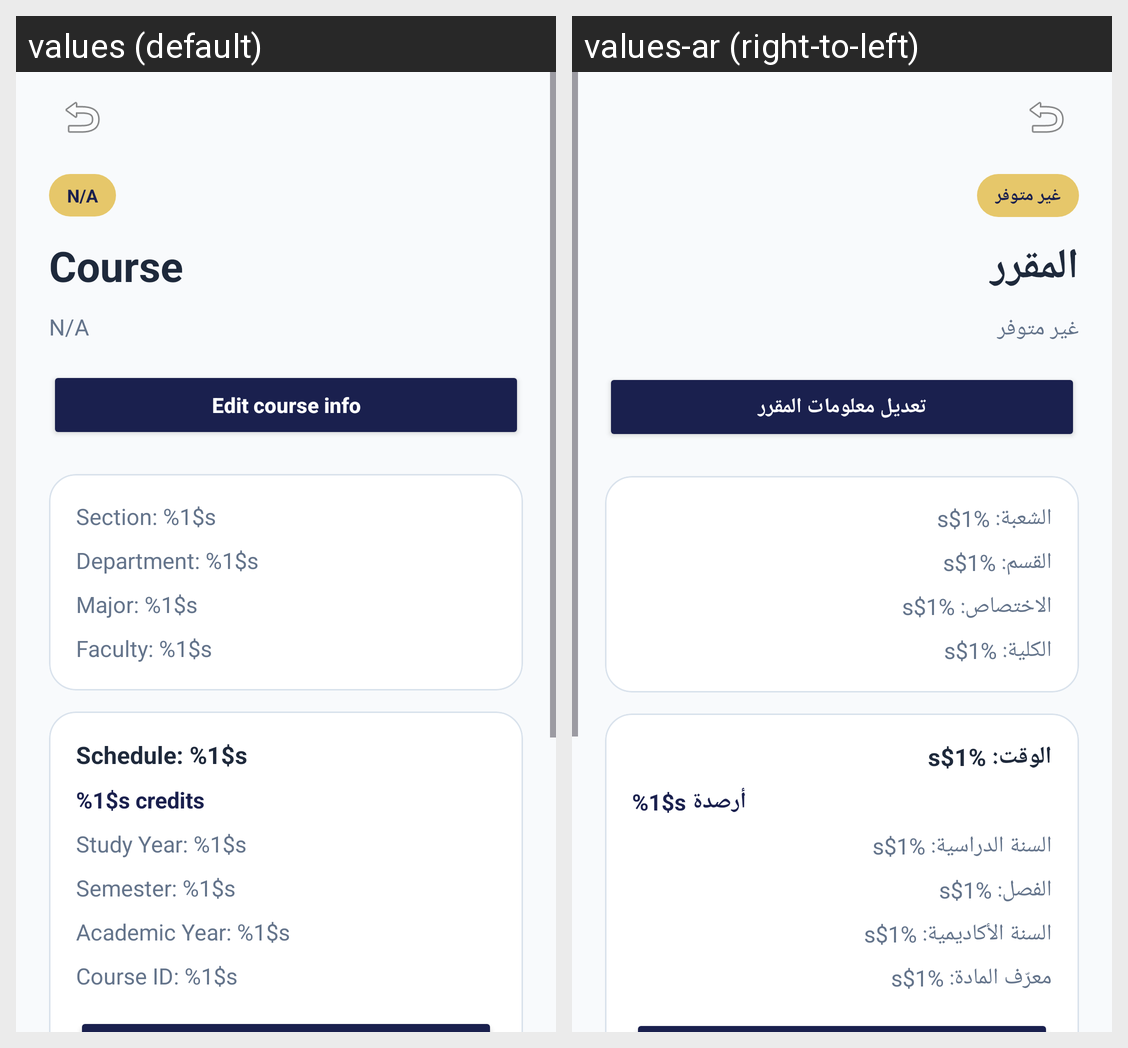

Locale-by-locale string values for the Android screen shown in this grid:
Android screen res/layout/activity_course_details.xml rendered under 2 locales, left to right: values (default), values-ar (right-to-left). Device: Nexus 5 (rendered at 1080×1920; each locale shown at half size, 540×960, under a caption strip naming it); theme Theme.Unify.
Strings drawn on this screen, with the default value and each locale's value (text and hints the layout hard-codes, and strings that could not be matched under every locale, appear in the picture but are not listed):

not_available_short
  values: N/A
  values-ar: غير متوفر

course
  values: Course
  values-ar: المقرر

edit_course_info
  values: Edit course info
  values-ar: تعديل معلومات المقرر

section_value
  values: Section: %1$s
  values-ar: الشعبة: %1$s

department_value
  values: Department: %1$s
  values-ar: القسم: %1$s

major_value
  values: Major: %1$s
  values-ar: الاختصاص: %1$s

faculty_value
  values: Faculty: %1$s
  values-ar: الكلية: %1$s

schedule_value
  values: Schedule: %1$s
  values-ar: الوقت: %1$s

credits_value
  values: %1$s credits
  values-ar: %1$s أرصدة

study_year_value
  values: Study Year: %1$s
  values-ar: السنة الدراسية: %1$s

semester_value
  values: Semester: %1$s
  values-ar: الفصل: %1$s

academic_year_value
  values: Academic Year: %1$s
  values-ar: السنة الأكاديمية: %1$s

course_id_value
  values: Course ID: %1$s
  values-ar: معرّف المادة: %1$s
